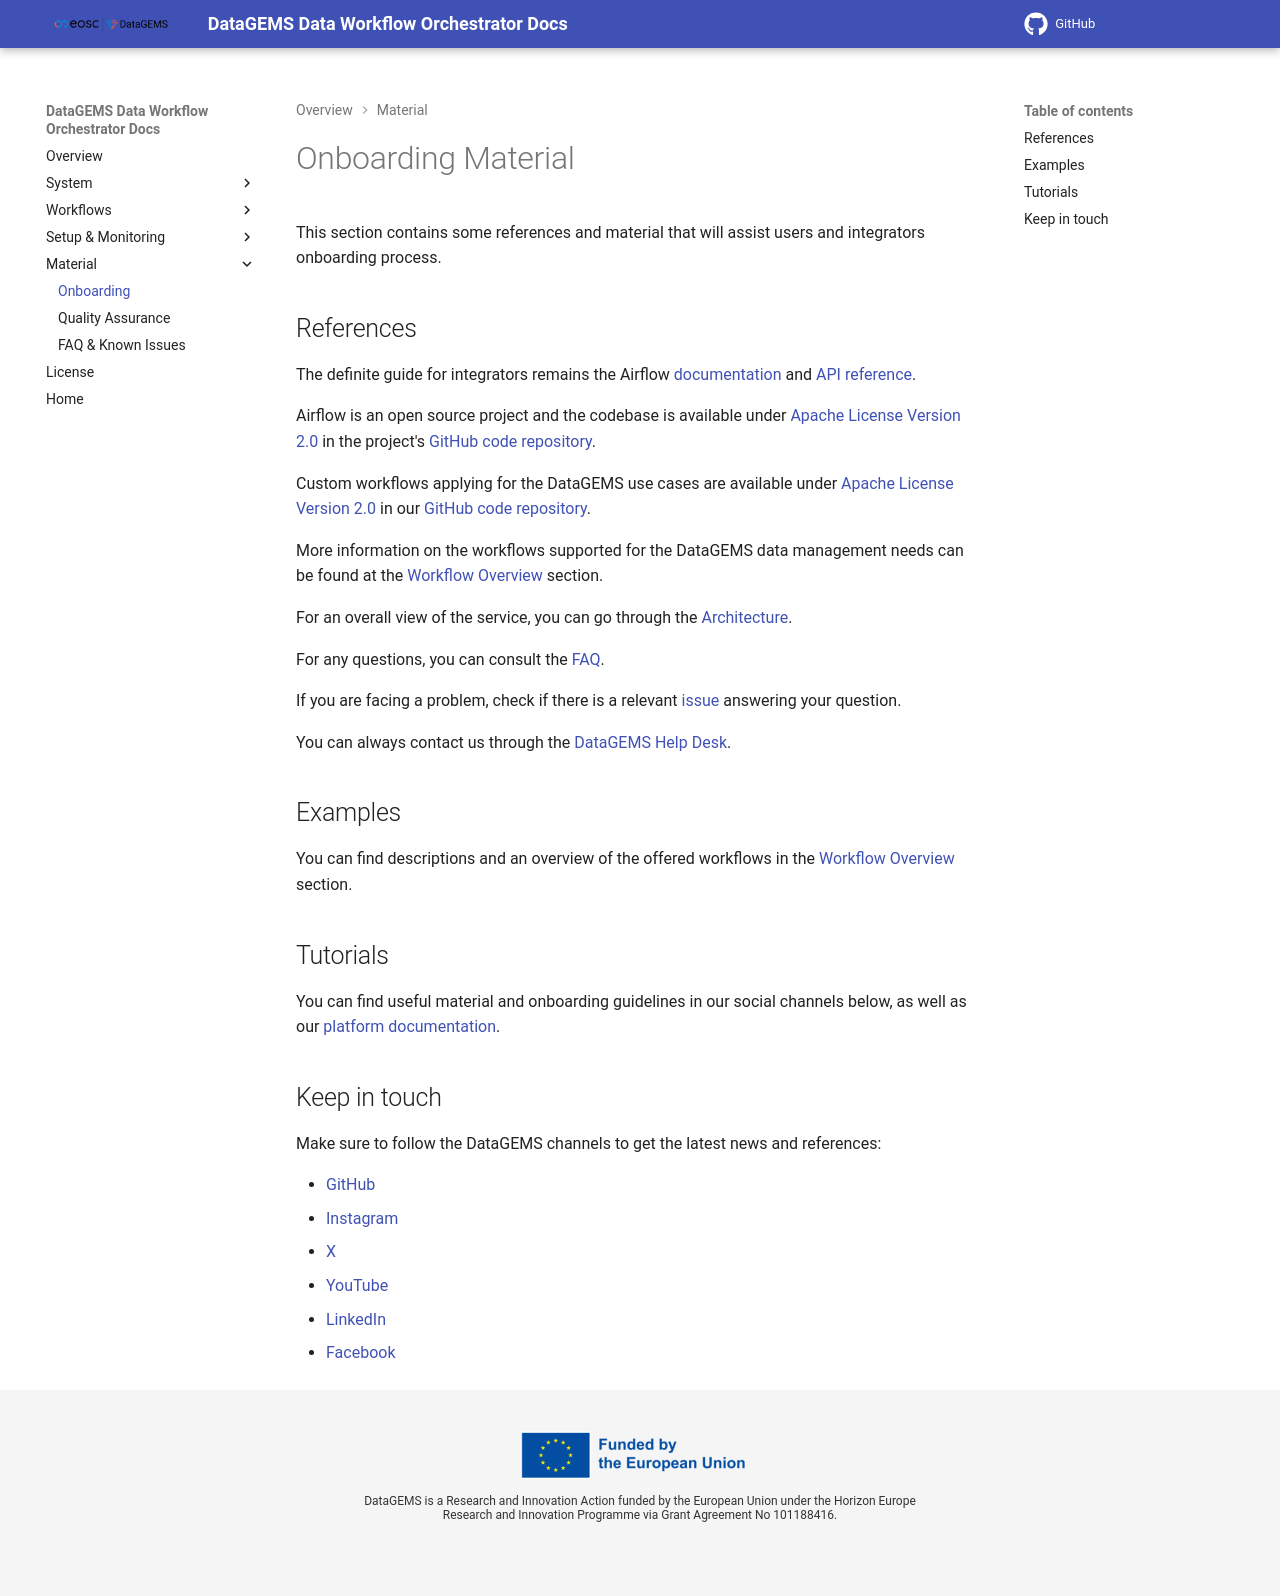

repository: datagems-eosc/dg-data-workflow · page: v1.0/onboarding/index.html · generator: mkdocs

# Onboarding Material

This section contains some references and material that will assist users and integrators onboarding process.

## References

The definite guide for integrators remains the Airflow [documentation](https://airflow.apache.org/docs/) and [API reference](https://airflow.apache.org/docs/apache-airflow/stable/stable-rest-api-ref.html).

Airflow is an open source project and the codebase is available under [Apache License Version 2.0](https://github.com/apache/airflow/blob/main/LICENSE) in the project's [GitHub code repository](https://github.com/apache/airflow).

Custom workflows applying for the DataGEMS use cases are available under [Apache License Version 2.0](license.md) in our [GitHub code repository](https://github.com/datagems-eosc/dg-data-workflow).

More information on the workflows supported for the DataGEMS data management needs can be found at the [Workflow Overview](workflow-overview.md) section.

For an overall view of the service, you can go through the [Architecture](architecture.md).

For any questions, you can consult the [FAQ](faq.md).

If you are facing a problem, check if there is a relevant [issue](https://github.com/datagems-eosc/dg-data-workflow/issues) answering your question.

You can always contact us through the [DataGEMS Help Desk](https://datagems.eu/contact-us/).

## Examples

You can find descriptions and an overview of the offered workflows in the [Workflow Overview](workflow-overview.md) section.

## Tutorials

You can find useful material and onboarding guidelines in our social channels below, as well as our [platform documentation](https://datagems-eosc.github.io/).

## Keep in touch

Make sure to follow the DataGEMS channels to get the latest news and references:

* [GitHub](https://github.com/datagems-eosc/)
* [Instagram](https://www.instagram.com/datagems_eosc)
* [X](https://x.com/datagems_eosc)
* [YouTube](https://www.youtube.com/@DataGEMS-65n)
* [LinkedIn](https://www.linkedin.com/company/eosc-datagems)
* [Facebook](https://www.facebook.com/datagems.eosc/)
